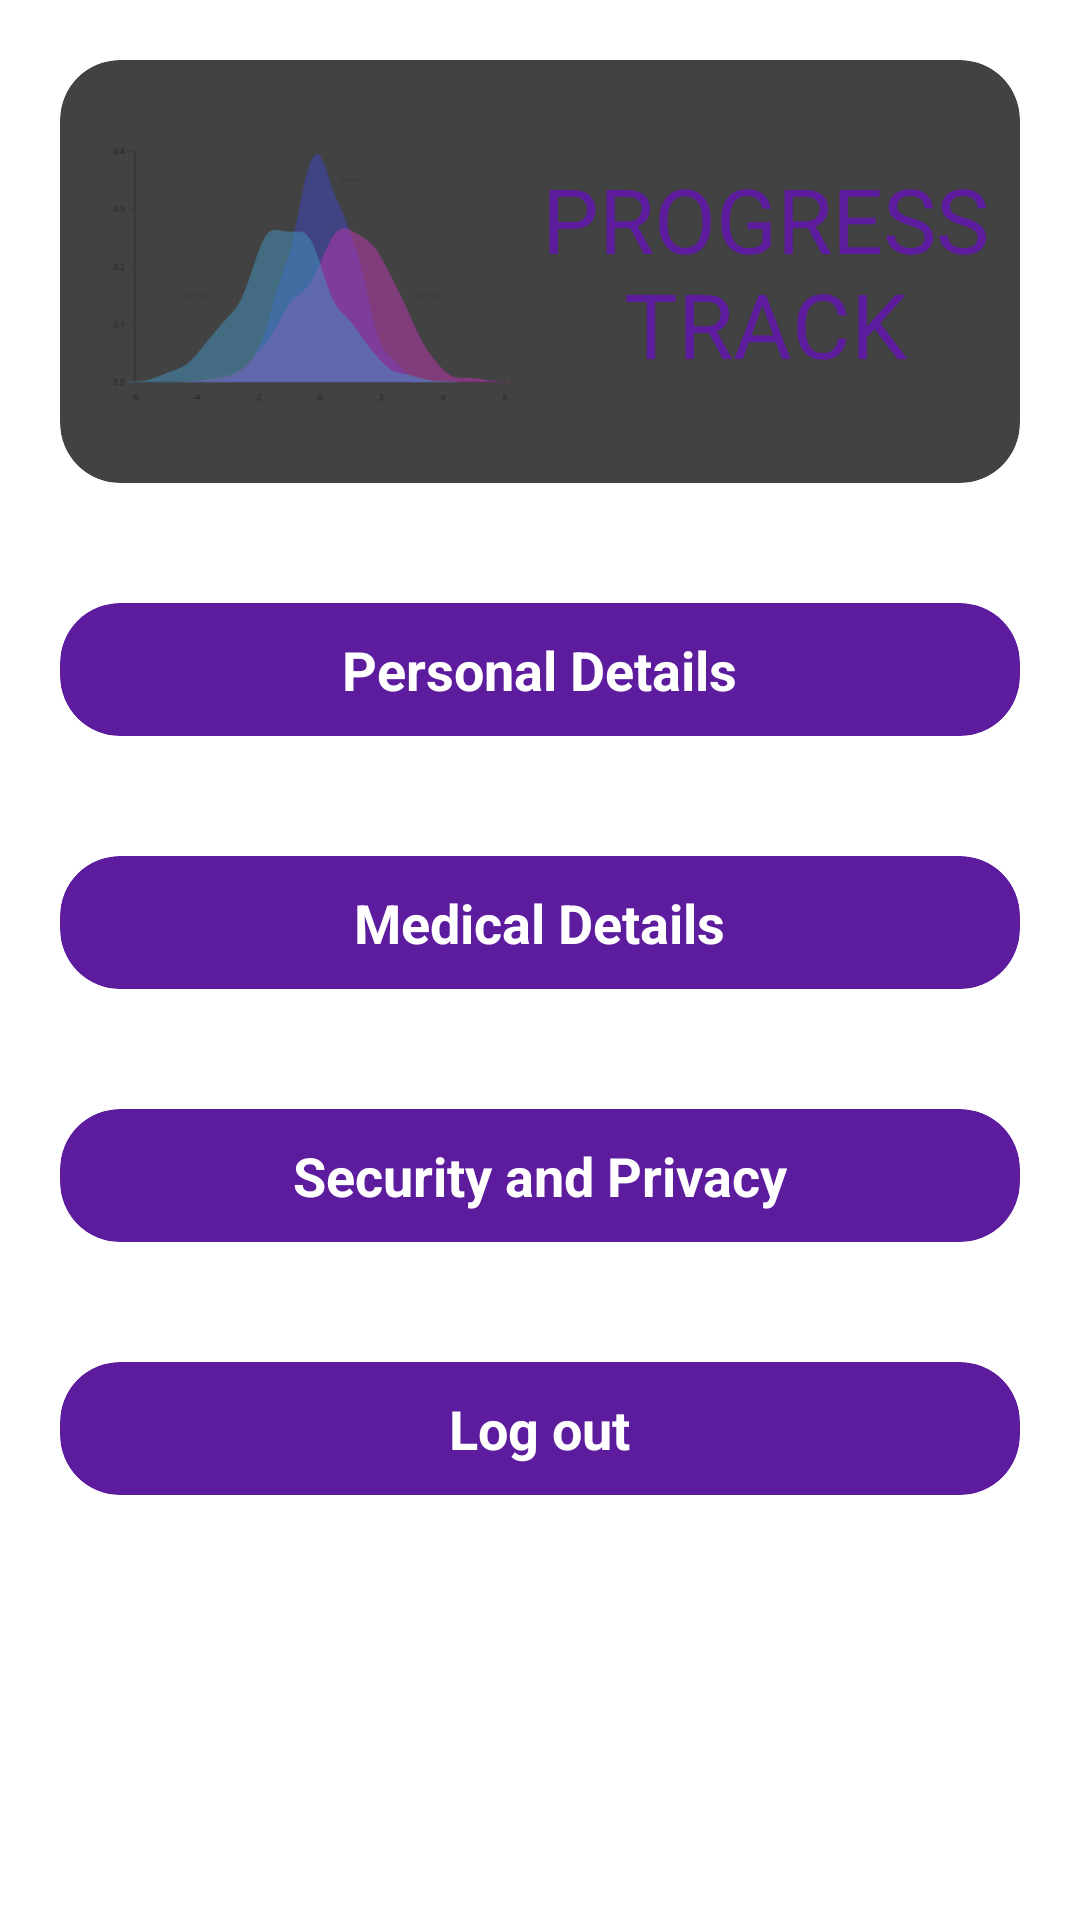

The Android layout XML behind this screen, and the referenced resources:
<!-- AndroidManifest.xml: application theme Theme.MeAndMe -->
<!-- res/layout/fragment_profile.xml -->
<?xml version="1.0" encoding="utf-8"?>
<ScrollView xmlns:android="http://schemas.android.com/apk/res/android"
    xmlns:tools="http://schemas.android.com/tools"
    android:layout_width="match_parent"
    android:layout_height="match_parent"
    xmlns:app="http://schemas.android.com/apk/res-auto"
    android:scrollbars="vertical"
    tools:context=".fragments.ProfileFragment">

    <LinearLayout
        android:layout_width="match_parent"
        android:layout_height="wrap_content"
        android:orientation="vertical">

        <androidx.cardview.widget.CardView
            android:id="@+id/progress"
            android:layout_width="match_parent"
            android:layout_height="wrap_content"
            app:cardCornerRadius="20dp"
            android:layout_margin="20dp"
            >

            <androidx.appcompat.widget.LinearLayoutCompat
                android:layout_width="match_parent"
                android:layout_height="wrap_content"
                android:orientation="horizontal"
                android:layout_margin="10dp"
                android:weightSum="2">

                <ImageView
                    android:layout_width="match_parent"
                    android:layout_height="wrap_content"
                    android:src="@drawable/plot"
                    android:layout_weight="1"/>
                <TextView
                    android:layout_width="match_parent"
                    android:layout_height="wrap_content"
                    android:text="PROGRESS TRACK"
                    android:layout_gravity="center"
                    android:textSize="30dp"
                    android:layout_weight="1"
                    android:textAlignment="center"
                    android:fontFamily="@font/aclonica"
                    android:textColor="@color/purple_200"/>

            </androidx.appcompat.widget.LinearLayoutCompat>

        </androidx.cardview.widget.CardView>

        <androidx.cardview.widget.CardView
            android:id="@+id/personal"
            android:layout_width="match_parent"
            android:layout_height="wrap_content"
            android:layout_margin="20dp"
            app:cardCornerRadius="20dp"
            android:backgroundTint="@color/purple_200">

            <TextView
                android:layout_width="wrap_content"
                android:layout_height="wrap_content"
                android:text="Personal Details"
                android:layout_margin="10dp"
                android:textSize="18sp"
                android:textStyle="bold"
                android:textColor="@color/white"
                android:layout_gravity="center"/>


        </androidx.cardview.widget.CardView>
        <androidx.cardview.widget.CardView
            android:id="@+id/medical"
            android:layout_width="match_parent"
            android:layout_height="wrap_content"
            android:layout_margin="20dp"
            app:cardCornerRadius="20dp"
            android:backgroundTint="@color/purple_200">

            <TextView
                android:layout_width="wrap_content"
                android:layout_height="wrap_content"
                android:text="Medical Details"
                android:layout_margin="10dp"
                android:textSize="18sp"
                android:textStyle="bold"
                android:textColor="@color/white"
                android:layout_gravity="center"/>


        </androidx.cardview.widget.CardView>
        <androidx.cardview.widget.CardView
            android:id="@+id/security"
            android:layout_width="match_parent"
            android:layout_height="wrap_content"
            android:layout_margin="20dp"
            app:cardCornerRadius="20dp"
            android:backgroundTint="@color/purple_200">

            <TextView
                android:layout_width="wrap_content"
                android:layout_height="wrap_content"
                android:text="Security and Privacy"
                android:layout_margin="10dp"
                android:textSize="18sp"
                android:textStyle="bold"
                android:textColor="@color/white"
                android:layout_gravity="center"/>


        </androidx.cardview.widget.CardView>
        <androidx.cardview.widget.CardView
            android:id="@+id/logout"
            android:layout_width="match_parent"
            android:layout_height="wrap_content"
            android:layout_margin="20dp"
            app:cardCornerRadius="20dp"
            android:backgroundTint="@color/purple_200">

            <TextView
                android:layout_width="wrap_content"
                android:layout_height="wrap_content"
                android:text="Log out"
                android:layout_margin="10dp"
                android:textSize="18sp"
                android:textStyle="bold"
                android:textColor="@color/white"
                android:layout_gravity="center"/>


        </androidx.cardview.widget.CardView>



    </LinearLayout>



</ScrollView>
<!-- resources referenced by this layout -->
<resources>
  <color name="purple_200">#5D1B9E</color>
  <color name="white">#FFFFFFFF</color>
  <!-- drawable plot: png bitmap (drawable-hdpi, 14180 bytes) -->
  <style name="Theme.MeAndMe" parent="Theme.MaterialComponents.Light.NoActionBar">
          
          <item name="colorPrimary">@color/purple_500</item>
          <item name="colorPrimaryVariant">@color/purple_200</item>
          <item name="colorOnPrimary">@color/white</item>
          
          <item name="colorSecondary">@color/black</item>
          <item name="colorSecondaryVariant">@color/teal_700</item>
          <item name="colorOnSecondary">@color/black</item>
          
          <item name="android:statusBarColor" tools:targetApi="l">?attr/colorPrimaryVariant</item>
          
      </style>
  <color name="purple_500">#FBBCFF</color>
  <color name="black">#FF000000</color>
  <color name="teal_700">#FF018786</color>
</resources>
